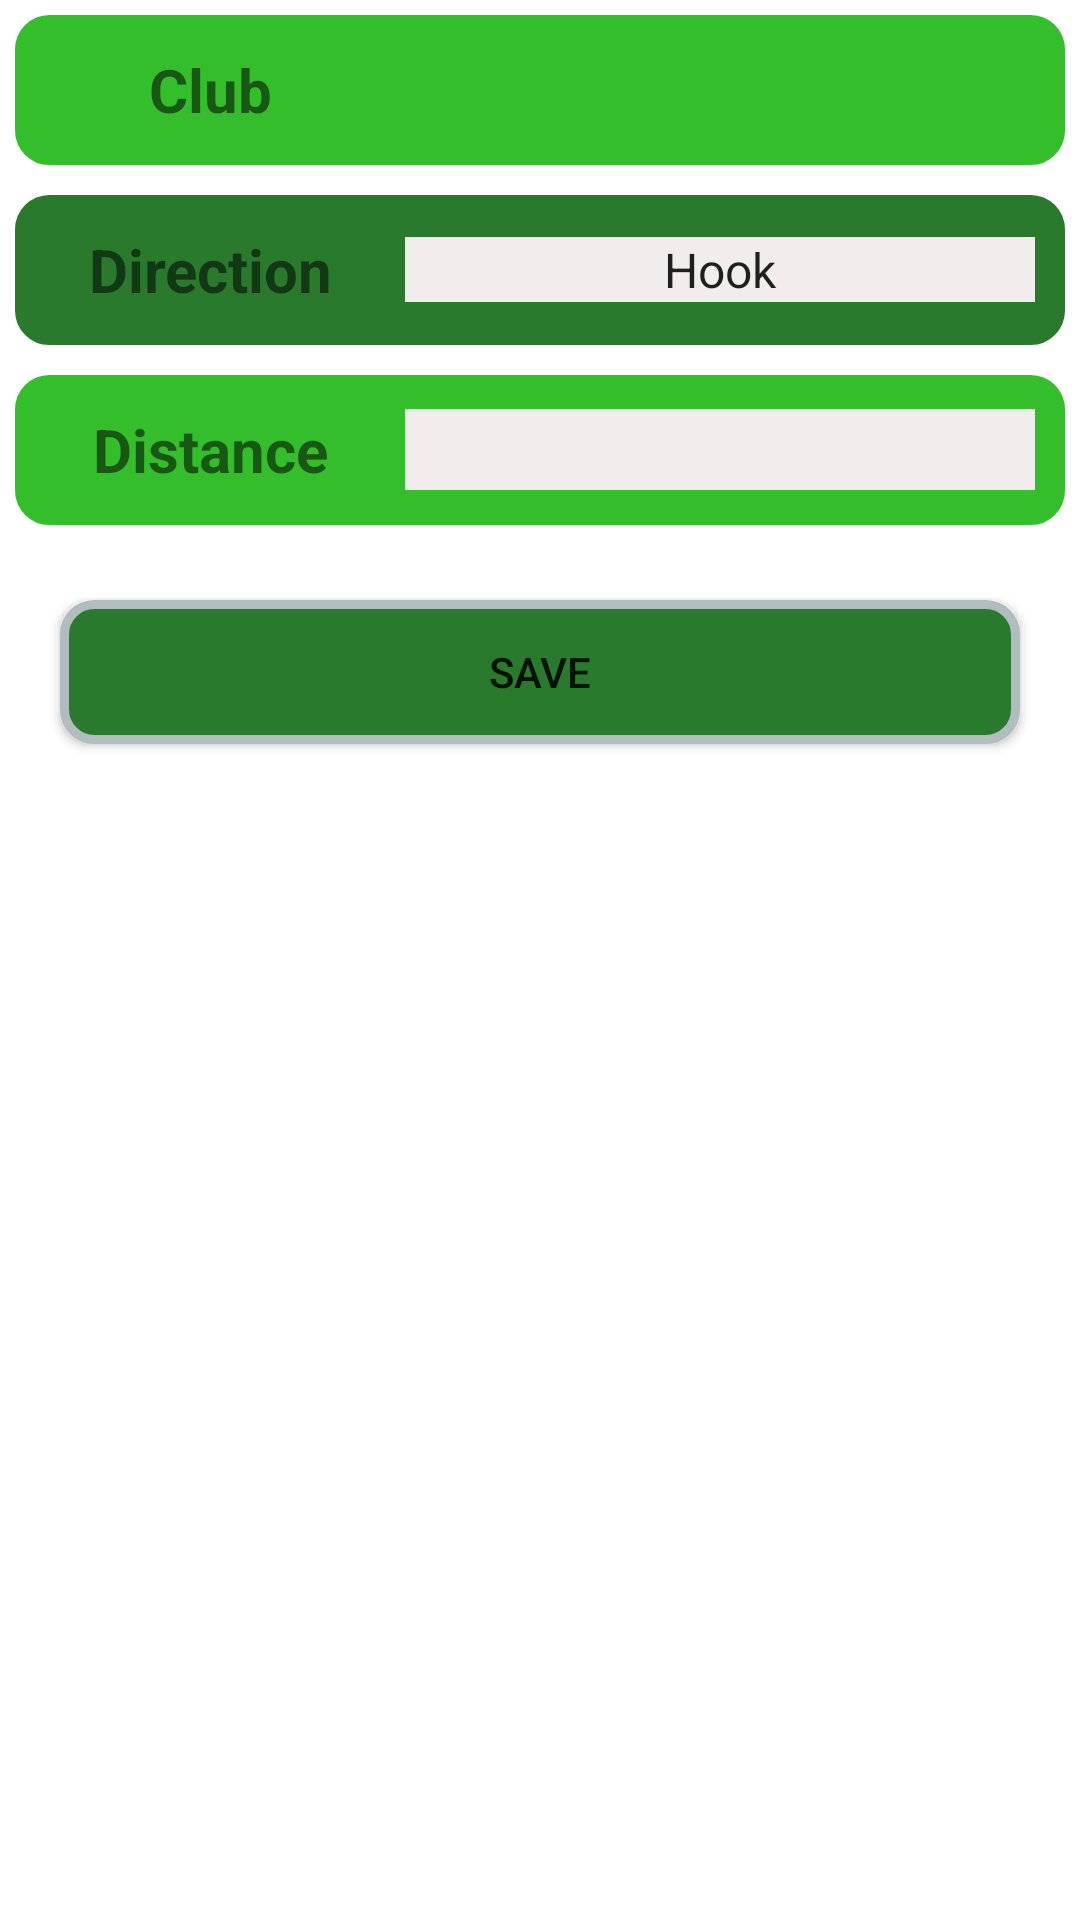

Android layout source for this screen:
<!-- AndroidManifest.xml: application theme Theme.GolfApp -->
<!-- res/layout/activity_stroke_details.xml -->
<?xml version="1.0" encoding="utf-8"?>
<LinearLayout xmlns:android="http://schemas.android.com/apk/res/android"
    xmlns:app="http://schemas.android.com/apk/res-auto"
    xmlns:tools="http://schemas.android.com/tools"
    android:layout_width="match_parent"
    android:layout_height="match_parent"
    android:orientation="vertical"
    tools:context=".StrokeDetailsActivity">

    <LinearLayout
        android:layout_width="match_parent"
        android:layout_height="50dp"
        android:layout_margin="5dp"
        android:layout_marginTop="5dp"
        android:layout_marginEnd="5dp"
        android:layout_marginBottom="10dp"
        android:background="@drawable/layout_bg"
        android:backgroundTint="@color/light_green"
        android:gravity="center"
        android:orientation="horizontal">

        <TextView
            android:id="@+id/lblClub"
            android:layout_width="10dp"
            android:layout_height="wrap_content"
            android:layout_weight="2"
            android:gravity="center"
            android:text="@string/lbl_club"
            android:textSize="20sp"
            android:textStyle="bold" />

        <Spinner
            android:id="@+id/clubSpinner"
            android:layout_width="30dp"
            android:layout_height="wrap_content"
            android:layout_weight="3"
            android:textAlignment="center"
            android:textSize="20sp"
            android:textStyle="bold"
            android:background="#F1EDED"
            android:layout_marginRight="10dp"/>

    </LinearLayout>

    <LinearLayout
        android:layout_width="match_parent"
        android:layout_height="50dp"
        android:layout_margin="5dp"
        android:layout_marginTop="5dp"
        android:layout_marginEnd="5dp"
        android:layout_marginBottom="5dp"
        android:background="@drawable/layout_bg"
        android:backgroundTint="@color/dark_green"
        android:gravity="center"
        android:orientation="horizontal">

        <TextView
            android:id="@+id/lblDirection"
            android:layout_width="10dp"
            android:layout_height="wrap_content"
            android:layout_weight="2"
            android:gravity="center"
            android:text="@string/lbl_direction"
            android:textSize="20sp"
            android:textStyle="bold" />

        <Spinner
            android:id="@+id/directionSpinner"
            android:layout_width="30dp"
            android:layout_height="wrap_content"
            android:layout_weight="3"
            android:entries="@array/direction_spinner_data"
            android:textAlignment="center"
            android:textSize="20sp"
            android:textStyle="bold"
            android:background="#F1EDED"
            android:layout_marginRight="10dp"/>
    </LinearLayout>

    <LinearLayout
        android:layout_width="match_parent"
        android:layout_height="50dp"
        android:layout_margin="5dp"
        android:layout_marginTop="5dp"
        android:layout_marginEnd="5dp"
        android:layout_marginBottom="5dp"
        android:background="@drawable/layout_bg"
        android:backgroundTint="@color/light_green"
        android:gravity="center"
        android:orientation="horizontal">

        <TextView
            android:id="@+id/lblDistance"
            android:layout_width="10dp"
            android:layout_height="wrap_content"
            android:layout_weight="2"
            android:gravity="center"
            android:text="@string/lbl_distance"
            android:textSize="20sp"
            android:textStyle="bold" />

        <EditText
            android:id="@+id/txtDistance"
            android:layout_width="30dp"
            android:layout_height="wrap_content"
            android:layout_marginRight="10dp"
            android:layout_weight="3"
            android:background="#F1EDED"
            android:ems="10"
            android:inputType="textPersonName"
            android:text=""
            android:textAlignment="center"
            android:textSize="20sp"
            android:textStyle="bold" />

    </LinearLayout>

    <Button
        android:id="@+id/btnSave"
        android:layout_width="match_parent"
        android:layout_height="wrap_content"
        android:background="@drawable/layout_bg"
        android:text="@string/btn_save"
        android:layout_margin="20dp"/>

    <Button
        android:id="@+id/btnDelete"
        android:layout_width="match_parent"
        android:layout_height="wrap_content"
        android:layout_marginRight="20dp"
        android:layout_marginLeft="20dp"
        android:background="@drawable/layout_bg"
        android:text="@string/btn_delete"
        android:visibility="gone" />

</LinearLayout>
<!-- resources referenced by this layout -->
<resources>
  <string-array name="direction_spinner_data">
          <item>Hook</item>
          <item>Draw</item>
          <item>Pull</item>
          <item>Pure</item>
          <item>Push</item>
          <item>Fade</item>
          <item>Slice</item>
  
      </string-array>
  <color name="dark_green">#2A7A2E</color>
  <color name="light_green">#35be2c</color>
  <!-- drawable layout_bg (drawable) -->
  <?xml version="1.0" encoding="UTF-8"?>
  <shape xmlns:android="http://schemas.android.com/apk/res/android">
      <solid android:color="@color/dark_green"/>
      <stroke android:width="3dp" android:color="#B1BCBE" />
      <corners android:radius="10dp"/>
      <padding android:left="0dp" android:top="0dp" android:right="0dp" android:bottom="0dp" />
  
  </shape>
  <string name="btn_delete">Delete</string>
  <string name="btn_save">Save</string>
  <string name="lbl_club">Club</string>
  <string name="lbl_direction">Direction</string>
  <string name="lbl_distance">Distance</string>
  <style name="Theme.GolfApp" parent="Theme.MaterialComponents.DayNight.DarkActionBar">
          
          <item name="colorPrimary">@color/dark_green</item>
          <item name="colorPrimaryVariant">@color/light_green</item>
          <item name="colorOnPrimary">@color/white</item>
          
          <item name="colorSecondary">@color/dark_green</item>
          <item name="colorSecondaryVariant">@color/teal_700</item>
          <item name="colorOnSecondary">@color/black</item>
          
          <item name="android:statusBarColor">?attr/colorPrimaryVariant</item>
          
      </style>
  <color name="white">#FFFFFFFF</color>
  <color name="teal_700">#FF018786</color>
  <color name="black">#FF000000</color>
</resources>
